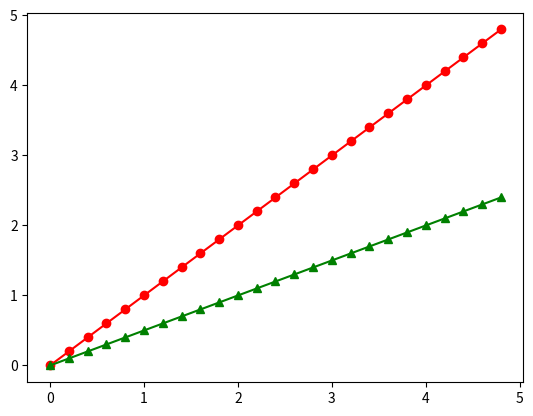

Generate this figure with matplotlib:
import numpy as np
import matplotlib
matplotlib.use('Agg')
import matplotlib.pyplot as plt

t = np.arange(0., 5., 0.2)
plt.plot(t,t,'r-o')
plt.plot(t,t/2, 'g-^')
plt.savefig('xx.png')
